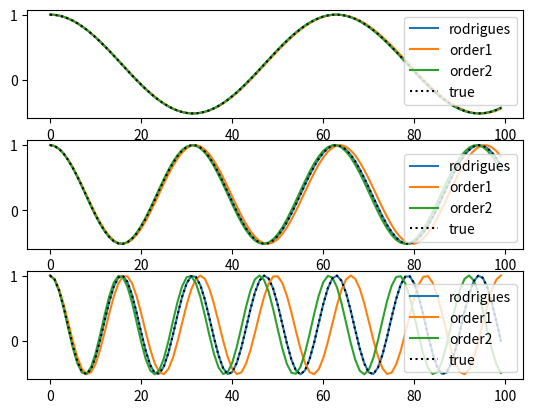

Write the Python code that produced this figure.
import numpy as np
import numpy.linalg as la
import matplotlib.pyplot as plt

"""
Comparing accuracy of different ways to "integrate"
a sequence of axis-angle rotations into a sequence of rotation matrices.
Application: rotation estimate from a 3-axis gyroscope sensor.
Illustrates the Rodrigues exact formula for exponential map from so(3) to SO(3).
Compares against first- and second-order truncations of the matrix exponential.
"""

# the skew-symmetric matrix A s.t. Ay = x cross y
def skew(x):
	x, y, z = x
	return np.array([
		[0, -z, y],
		[z, 0, -x],
		[-y, x, 0]
	])

# first-order truncation of exponential map
def order1(axis, angle):
	K = skew(axis)
	return np.eye(3) + angle * K

# second-order truncation of exponential map
def order2(axis, angle):
	K = skew(axis)
	return np.eye(3) + angle * K + 0.5 * angle**2 * (K @ K)

# rodrigues closed form exact exponential map
# derived from properties of powers of K + the trig & exp power series
def rodrigues(axis, angle):
	K = skew(axis)
	return np.eye(3) + np.sin(angle) * K + (1.0 - np.cos(angle)) * (K @ K)

# "integrate" rotation matrix starting from the identity matrix
def integrate(axis, velocity, steps, integrator):
	mats = np.zeros((steps, 3, 3))
	R = np.eye(3)
	for i in range(steps):
		mats[i] = R
		R = R @ integrator(axis, velocity)
		U, E, Vt = la.svd(R)
		R = U @ Vt
	return mats

# sample a random point on the sphere
def random_axis():
	axis = np.random.normal(size=3)
	return axis / la.norm(axis)

def main():
	axis = random_axis()
	integrators = [rodrigues, order1, order2]
	velocities = [0.1, 0.2, 0.4]
	T = 100
	for vel in velocities:
		assert T * vel > np.pi

	for i, vel in enumerate(velocities):
		plt.subplot(len(velocities), 1, i + 1)
		for integrator in integrators:
			mats = integrate(axis, vel, T, integrator)
			plt.plot(mats[:,0,0], label=integrator.__name__)

		# trick to get scale only works if we go thru angle at least pi
		scale = (np.amax(mats[:,0,0]) - np.amin(mats[:,0,0])) / 2.0
		exact = scale * np.cos(vel * np.arange(T)) + (1.0 - scale)
		plt.plot(exact, label="true", color=(0, 0, 0), linestyle="dotted")
		plt.legend()

	plt.show()



if __name__ == "__main__":
    main()

